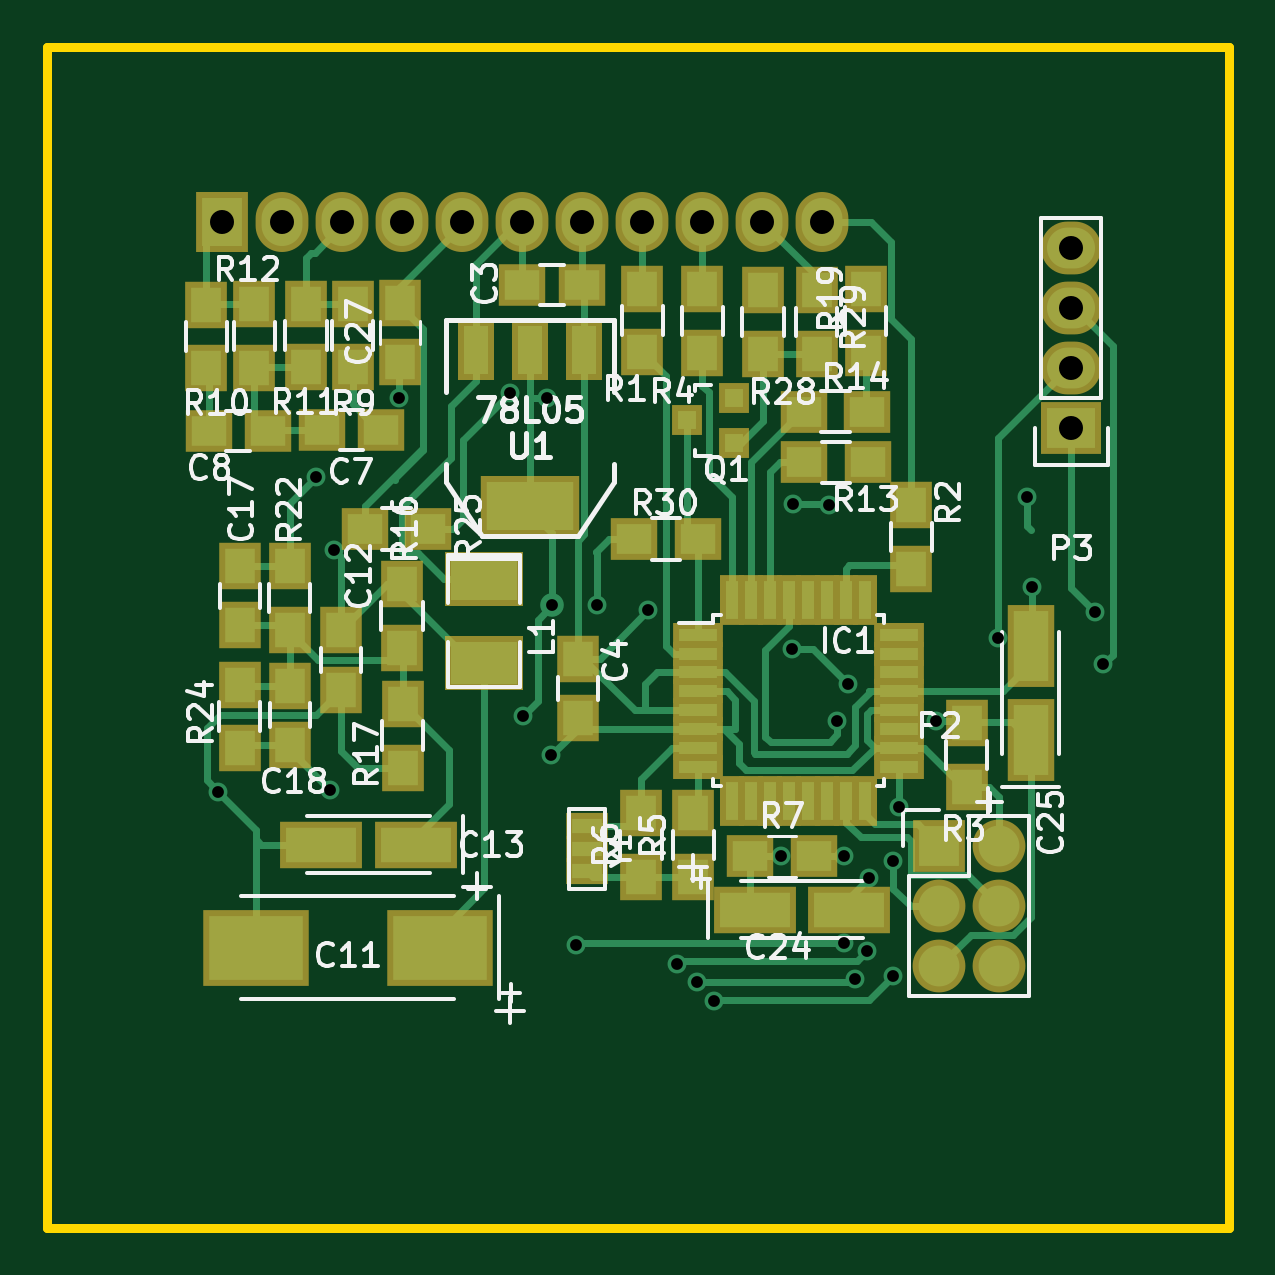
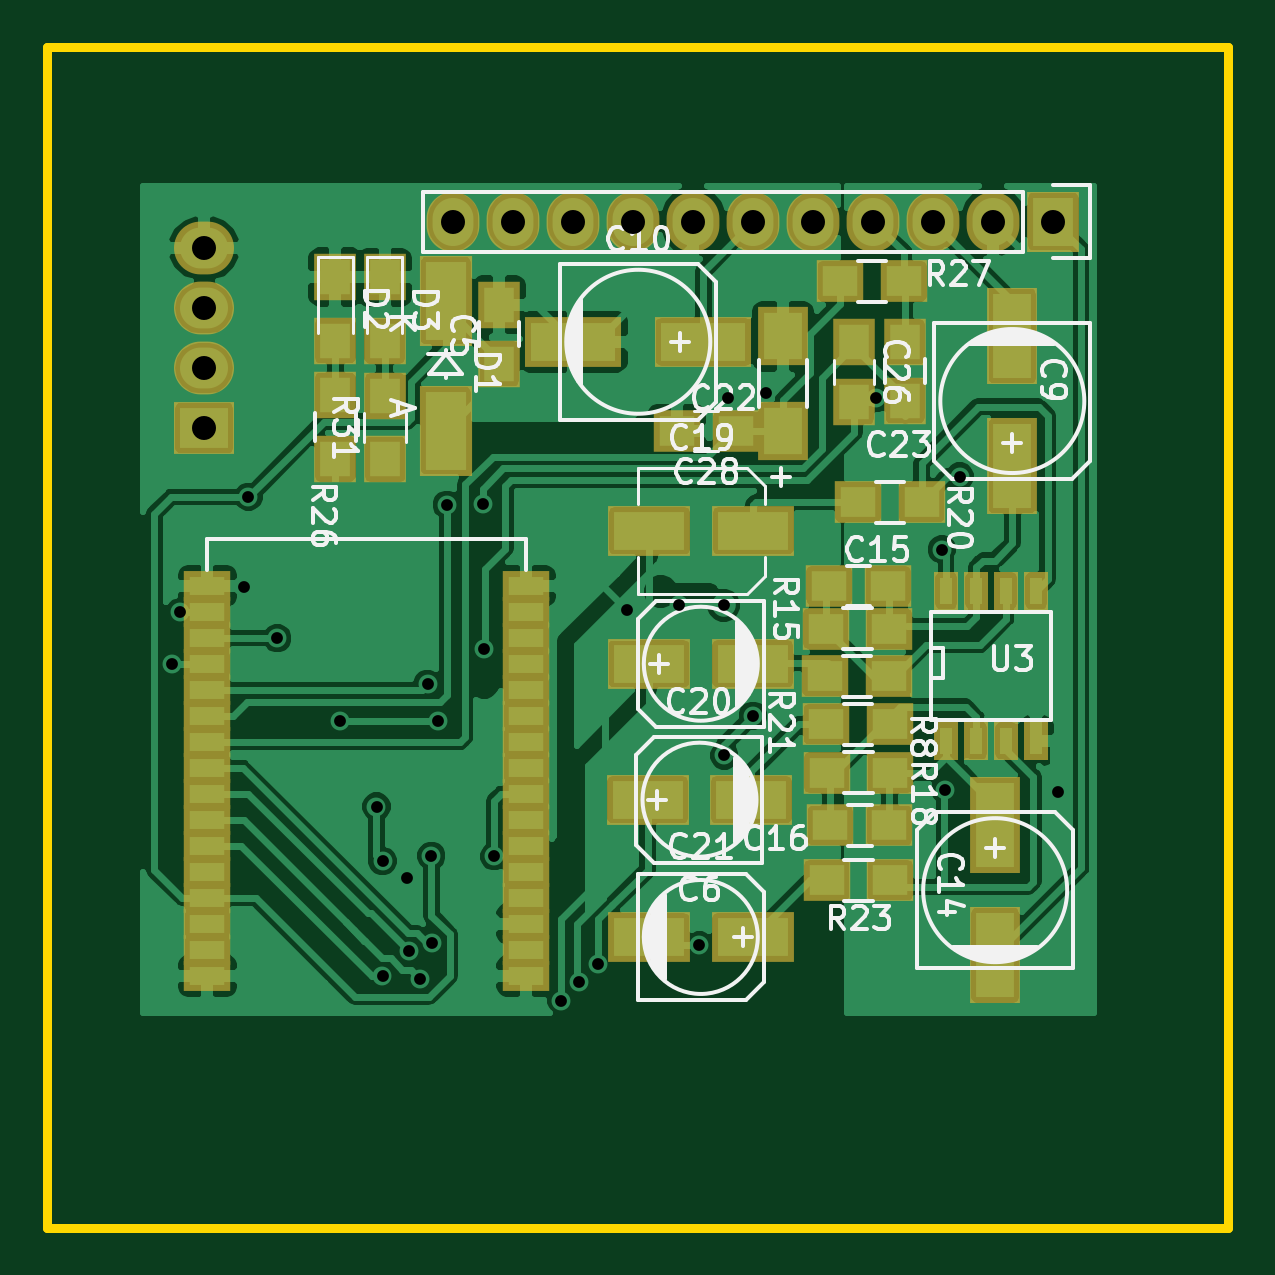
Circuit board: 8 layer files. Board 50.0 x 50.0 mm.
- bottom_mask: atmegax8_with_BM20-B.Mask.gbs (4198 bytes)
- bottom_silk: atmegax8_with_BM20-B.SilkS.gbo (33898 bytes)
- bottom_copper: atmegax8_with_BM20-Back.gbl (124578 bytes)
- outline: atmegax8_with_BM20-Edge.Cuts.gm1 (673 bytes)
- top_mask: atmegax8_with_BM20-F.Mask.gts (5198 bytes)
- top_silk: atmegax8_with_BM20-F.SilkS.gto (40108 bytes)
- top_copper: atmegax8_with_BM20-Front.gtl (26437 bytes)
- drill: atmegax8_with_BM20.drl (997 bytes)

=== bottom_mask: atmegax8_with_BM20-B.Mask.gbs ===
%TF.GenerationSoftware,KiCad,Pcbnew,5.0.0-rc2-dev-unknown-b813eac~63~ubuntu16.04.1*%
%TF.CreationDate,2018-04-08T19:45:01+02:00*%
%TF.ProjectId,atmegax8_with_BM20,61746D65676178385F776974685F424D,rev?*%
%TF.SameCoordinates,Original*%
%TF.FileFunction,Soldermask,Bot*%
%TF.FilePolarity,Negative*%
%FSLAX46Y46*%
G04 Gerber Fmt 4.6, Leading zero omitted, Abs format (unit mm)*
G04 Created by KiCad (PCBNEW 5.0.0-rc2-dev-unknown-b813eac~63~ubuntu16.04.1) date Sun Apr  8 19:45:01 2018*
%MOMM*%
%LPD*%
G01*
G04 APERTURE LIST*
%ADD10R,2.207260X3.807460*%
%ADD11R,3.507740X2.108200*%
%ADD12R,3.508000X2.108000*%
%ADD13R,2.008000X1.808000*%
%ADD14R,1.758000X2.008000*%
%ADD15R,2.108200X4.107180*%
%ADD16R,4.107180X2.108200*%
%ADD17R,1.016000X1.651000*%
%ADD18R,2.008000X1.758000*%
%ADD19R,1.808000X2.008000*%
%ADD20R,2.108000X2.508000*%
%ADD21R,2.235200X2.540000*%
%ADD22O,2.235200X2.540000*%
%ADD23R,2.008000X1.308000*%
%ADD24R,2.540000X2.235200*%
%ADD25O,2.540000X2.235200*%
G04 APERTURE END LIST*
D10*
%TO.C,D1*%
X33121600Y-10741660D03*
X33121600Y-16243300D03*
%TD*%
D11*
%TO.C,C21*%
X20126960Y-37683440D03*
X24526240Y-37683440D03*
%TD*%
D12*
%TO.C,C19*%
X24498300Y-20485100D03*
X20098300Y-20485100D03*
%TD*%
D13*
%TO.C,R23*%
X17001480Y-35280600D03*
X14301480Y-35280600D03*
%TD*%
D14*
%TO.C,C5*%
X30861000Y-13416600D03*
X30861000Y-10916600D03*
%TD*%
D11*
%TO.C,C6*%
X24582120Y-31871920D03*
X20182840Y-31871920D03*
%TD*%
D15*
%TO.C,C9*%
X9138920Y-17746980D03*
X9138920Y-12245340D03*
%TD*%
D16*
%TO.C,C10*%
X22222460Y-12486640D03*
X27724100Y-12486640D03*
%TD*%
D13*
%TO.C,R8*%
X14321800Y-28676600D03*
X17021800Y-28676600D03*
%TD*%
%TO.C,R15*%
X17047200Y-24638000D03*
X14347200Y-24638000D03*
%TD*%
D17*
%TO.C,U3*%
X11938000Y-23027640D03*
X10668000Y-23027640D03*
X9398000Y-23027640D03*
X8128000Y-23027640D03*
X8128000Y-29377640D03*
X9398000Y-29377640D03*
X10668000Y-29377640D03*
X11938000Y-29377640D03*
%TD*%
D15*
%TO.C,C14*%
X9865360Y-32951420D03*
X9865360Y-38453060D03*
%TD*%
D18*
%TO.C,C15*%
X14396400Y-22809200D03*
X16896400Y-22809200D03*
%TD*%
%TO.C,C16*%
X14345600Y-32964120D03*
X16845600Y-32964120D03*
%TD*%
D11*
%TO.C,C20*%
X24526240Y-26116280D03*
X20126960Y-26116280D03*
%TD*%
D13*
%TO.C,R18*%
X17001480Y-30728920D03*
X14301480Y-30728920D03*
%TD*%
%TO.C,R20*%
X15675600Y-19278600D03*
X12975600Y-19278600D03*
%TD*%
%TO.C,R21*%
X14372600Y-26644600D03*
X17072600Y-26644600D03*
%TD*%
D19*
%TO.C,R26*%
X37795200Y-17448520D03*
X37795200Y-14748520D03*
%TD*%
D20*
%TO.C,C22*%
X18846800Y-16249400D03*
X18846800Y-12249400D03*
%TD*%
D14*
%TO.C,C23*%
X13675360Y-14976160D03*
X13675360Y-12476160D03*
%TD*%
D13*
%TO.C,R27*%
X13727440Y-9926320D03*
X16427440Y-9926320D03*
%TD*%
D21*
%TO.C,P1*%
X7406640Y-7396480D03*
D22*
X9946640Y-7396480D03*
X12486640Y-7396480D03*
X15026640Y-7396480D03*
X17566640Y-7396480D03*
X20106640Y-7396480D03*
X22646640Y-7396480D03*
X25186640Y-7396480D03*
X27726640Y-7396480D03*
X30266640Y-7396480D03*
X32806640Y-7396480D03*
%TD*%
D14*
%TO.C,C26*%
X15824200Y-12516800D03*
X15824200Y-15016800D03*
%TD*%
D18*
%TO.C,C28*%
X23348000Y-16256000D03*
X20848000Y-16256000D03*
%TD*%
D19*
%TO.C,D2*%
X37795200Y-9744720D03*
X37795200Y-12444720D03*
%TD*%
%TO.C,D3*%
X35712400Y-12459960D03*
X35712400Y-9759960D03*
%TD*%
%TO.C,R31*%
X35687000Y-14768840D03*
X35687000Y-17468840D03*
%TD*%
D23*
%TO.C,U2*%
X43218000Y-31628000D03*
X43218000Y-26128000D03*
X43218000Y-28328000D03*
X43218000Y-37128000D03*
X43218000Y-34928000D03*
X43218000Y-30528000D03*
X43218000Y-27228000D03*
X43218000Y-38228000D03*
X43218000Y-23928000D03*
X43218000Y-36028000D03*
X43218000Y-25028000D03*
X43218000Y-33828000D03*
X43218000Y-22828000D03*
X43218000Y-29428000D03*
X43218000Y-39328000D03*
X43218000Y-32728000D03*
X29718000Y-36028000D03*
X29718000Y-39328000D03*
X29718000Y-38228000D03*
X29718000Y-37128000D03*
X29718000Y-32728000D03*
X29718000Y-34928000D03*
X29718000Y-30528000D03*
X29718000Y-33828000D03*
X29718000Y-29428000D03*
X29718000Y-31628000D03*
X29718000Y-28328000D03*
X29718000Y-27228000D03*
X29718000Y-26128000D03*
X29718000Y-25028000D03*
X29718000Y-23928000D03*
X29718000Y-22828000D03*
%TD*%
D24*
%TO.C,P3*%
X43352720Y-16144240D03*
D25*
X43352720Y-13604240D03*
X43352720Y-11064240D03*
X43352720Y-8524240D03*
%TD*%
M02*

=== bottom_silk: atmegax8_with_BM20-B.SilkS.gbo (33898 bytes, source omitted) ===
=== bottom_copper: atmegax8_with_BM20-Back.gbl (124578 bytes, source omitted) ===
=== outline: atmegax8_with_BM20-Edge.Cuts.gm1 ===
%TF.GenerationSoftware,KiCad,Pcbnew,5.0.0-rc2-dev-unknown-b813eac~63~ubuntu16.04.1*%
%TF.CreationDate,2018-04-08T19:45:01+02:00*%
%TF.ProjectId,atmegax8_with_BM20,61746D65676178385F776974685F424D,rev?*%
%TF.SameCoordinates,Original*%
%TF.FileFunction,Profile,NP*%
%FSLAX46Y46*%
G04 Gerber Fmt 4.6, Leading zero omitted, Abs format (unit mm)*
G04 Created by KiCad (PCBNEW 5.0.0-rc2-dev-unknown-b813eac~63~ubuntu16.04.1) date Sun Apr  8 19:45:01 2018*
%MOMM*%
%LPD*%
G01*
G04 APERTURE LIST*
%ADD10C,0.381000*%
G04 APERTURE END LIST*
D10*
X0Y-50000000D02*
X0Y0D01*
X50000000Y-50000000D02*
X0Y-50000000D01*
X50000000Y0D02*
X50000000Y-50000000D01*
X0Y0D02*
X50000000Y0D01*
M02*

=== top_mask: atmegax8_with_BM20-F.Mask.gts ===
%TF.GenerationSoftware,KiCad,Pcbnew,5.0.0-rc2-dev-unknown-b813eac~63~ubuntu16.04.1*%
%TF.CreationDate,2018-04-08T19:45:01+02:00*%
%TF.ProjectId,atmegax8_with_BM20,61746D65676178385F776974685F424D,rev?*%
%TF.SameCoordinates,Original*%
%TF.FileFunction,Soldermask,Top*%
%TF.FilePolarity,Negative*%
%FSLAX46Y46*%
G04 Gerber Fmt 4.6, Leading zero omitted, Abs format (unit mm)*
G04 Created by KiCad (PCBNEW 5.0.0-rc2-dev-unknown-b813eac~63~ubuntu16.04.1) date Sun Apr  8 19:45:01 2018*
%MOMM*%
%LPD*%
G01*
G04 APERTURE LIST*
%ADD10R,2.108000X1.058000*%
%ADD11R,1.058000X2.108000*%
%ADD12R,2.008000X1.808000*%
%ADD13R,1.808000X1.108000*%
%ADD14R,1.808000X2.008000*%
%ADD15R,4.165600X2.540000*%
%ADD16R,1.524000X2.540000*%
%ADD17R,2.008000X1.758000*%
%ADD18R,1.758000X2.008000*%
%ADD19R,2.235200X2.235200*%
%ADD20O,2.235200X2.235200*%
%ADD21R,4.508500X3.208020*%
%ADD22R,3.507740X2.009140*%
%ADD23R,3.302000X2.286000*%
%ADD24R,2.009140X3.507740*%
%ADD25R,1.308100X1.308100*%
%ADD26R,2.235200X2.540000*%
%ADD27O,2.235200X2.540000*%
%ADD28R,2.540000X2.235200*%
%ADD29O,2.540000X2.235200*%
G04 APERTURE END LIST*
D10*
%TO.C,IC1*%
X27550800Y-24886000D03*
X27550800Y-25686000D03*
X27550800Y-26486000D03*
X27550800Y-27286000D03*
X27550800Y-28086000D03*
X27550800Y-28886000D03*
X27550800Y-29686000D03*
X27550800Y-30486000D03*
D11*
X29000800Y-31936000D03*
X29800800Y-31936000D03*
X30600800Y-31936000D03*
X31400800Y-31936000D03*
X32200800Y-31936000D03*
X33000800Y-31936000D03*
X33800800Y-31936000D03*
X34600800Y-31936000D03*
D10*
X36050800Y-30486000D03*
X36050800Y-29686000D03*
X36050800Y-28886000D03*
X36050800Y-28086000D03*
X36050800Y-27286000D03*
X36050800Y-26486000D03*
X36050800Y-25686000D03*
X36050800Y-24886000D03*
D11*
X34600800Y-23436000D03*
X33800800Y-23436000D03*
X33000800Y-23436000D03*
X32200800Y-23436000D03*
X31400800Y-23436000D03*
X30600800Y-23436000D03*
X29800800Y-23436000D03*
X29000800Y-23436000D03*
%TD*%
D12*
%TO.C,R14*%
X32016700Y-15443200D03*
X34716700Y-15443200D03*
%TD*%
D13*
%TO.C,Y1*%
X22834600Y-33949600D03*
X22834600Y-32999600D03*
X22834600Y-34899600D03*
%TD*%
D14*
%TO.C,R2*%
X36576000Y-19401800D03*
X36576000Y-22101800D03*
%TD*%
D15*
%TO.C,U1*%
X20434300Y-19456400D03*
D16*
X20434300Y-12852400D03*
X18148300Y-12852400D03*
X22720300Y-12852400D03*
%TD*%
D17*
%TO.C,C3*%
X20111400Y-10071100D03*
X22611400Y-10071100D03*
%TD*%
D18*
%TO.C,C4*%
X22453600Y-28407680D03*
X22453600Y-25907680D03*
%TD*%
D19*
%TO.C,P2*%
X37764720Y-33848040D03*
D20*
X40304720Y-33848040D03*
X37764720Y-36388040D03*
X40304720Y-36388040D03*
X37764720Y-38928040D03*
X40304720Y-38928040D03*
%TD*%
D14*
%TO.C,R1*%
X25186640Y-10237480D03*
X25186640Y-12937480D03*
%TD*%
D12*
%TO.C,R30*%
X24832320Y-20835620D03*
X27532320Y-20835620D03*
%TD*%
D14*
%TO.C,R4*%
X27731720Y-12952720D03*
X27731720Y-10252720D03*
%TD*%
%TO.C,R5*%
X27343100Y-35144700D03*
X27343100Y-32444700D03*
%TD*%
%TO.C,R6*%
X25133300Y-32444700D03*
X25133300Y-35144700D03*
%TD*%
%TO.C,R3*%
X38912800Y-28622000D03*
X38912800Y-31322000D03*
%TD*%
D21*
%TO.C,C11*%
X8826500Y-38130480D03*
X16603980Y-38130480D03*
%TD*%
D18*
%TO.C,C12*%
X12435840Y-24708800D03*
X12435840Y-27208800D03*
%TD*%
D22*
%TO.C,C13*%
X11590020Y-33769300D03*
X15587980Y-33769300D03*
%TD*%
D14*
%TO.C,R9*%
X12928600Y-13567400D03*
X12928600Y-10867400D03*
%TD*%
%TO.C,R10*%
X6725920Y-13618200D03*
X6725920Y-10918200D03*
%TD*%
%TO.C,R11*%
X10947400Y-13567400D03*
X10947400Y-10867400D03*
%TD*%
%TO.C,R12*%
X8763000Y-13592800D03*
X8763000Y-10892800D03*
%TD*%
D12*
%TO.C,R13*%
X32047200Y-17589500D03*
X34747200Y-17589500D03*
%TD*%
D14*
%TO.C,R16*%
X15006320Y-25454600D03*
X15006320Y-22754600D03*
%TD*%
%TO.C,R17*%
X15034260Y-30511740D03*
X15034260Y-27811740D03*
%TD*%
D23*
%TO.C,L1*%
X18470880Y-22514560D03*
X18470880Y-26070560D03*
%TD*%
D18*
%TO.C,C17*%
X8155940Y-21996080D03*
X8155940Y-24496080D03*
%TD*%
%TO.C,C18*%
X10287000Y-29545600D03*
X10287000Y-27045600D03*
%TD*%
D14*
%TO.C,R19*%
X34632900Y-12970500D03*
X34632900Y-10270500D03*
%TD*%
%TO.C,R22*%
X10251440Y-24697680D03*
X10251440Y-21997680D03*
%TD*%
%TO.C,R24*%
X8133080Y-27001480D03*
X8133080Y-29701480D03*
%TD*%
D12*
%TO.C,R25*%
X16123900Y-20408900D03*
X13423900Y-20408900D03*
%TD*%
D17*
%TO.C,C7*%
X14127800Y-16205200D03*
X11627800Y-16205200D03*
%TD*%
%TO.C,C8*%
X6827200Y-16281400D03*
X9327200Y-16281400D03*
%TD*%
D22*
%TO.C,C24*%
X33942020Y-36530280D03*
X29944060Y-36530280D03*
%TD*%
D24*
%TO.C,C25*%
X41630600Y-25356820D03*
X41630600Y-29354780D03*
%TD*%
D25*
%TO.C,Q1*%
X29055060Y-16756420D03*
X29055060Y-14856420D03*
X27056080Y-15806420D03*
%TD*%
D14*
%TO.C,R28*%
X30289500Y-12995900D03*
X30289500Y-10295900D03*
%TD*%
%TO.C,R29*%
X32567880Y-13003520D03*
X32567880Y-10303520D03*
%TD*%
D26*
%TO.C,P1*%
X7406640Y-7396480D03*
D27*
X9946640Y-7396480D03*
X12486640Y-7396480D03*
X15026640Y-7396480D03*
X17566640Y-7396480D03*
X20106640Y-7396480D03*
X22646640Y-7396480D03*
X25186640Y-7396480D03*
X27726640Y-7396480D03*
X30266640Y-7396480D03*
X32806640Y-7396480D03*
%TD*%
D18*
%TO.C,C27*%
X14935200Y-10840400D03*
X14935200Y-13340400D03*
%TD*%
D12*
%TO.C,R7*%
X32459920Y-34269680D03*
X29759920Y-34269680D03*
%TD*%
D28*
%TO.C,P3*%
X43352720Y-16144240D03*
D29*
X43352720Y-13604240D03*
X43352720Y-11064240D03*
X43352720Y-8524240D03*
%TD*%
M02*

=== top_silk: atmegax8_with_BM20-F.SilkS.gto (40108 bytes, source omitted) ===
=== top_copper: atmegax8_with_BM20-Front.gtl (26437 bytes, source omitted) ===
=== drill: atmegax8_with_BM20.drl ===
M48
;DRILL file {KiCad 5.0.0-rc2-dev-unknown-b813eac~63~ubuntu16.04.1} date Sun Apr  8 19:42:19 2018
;FORMAT={-:-/ absolute / metric / decimal}
FMAT,2
METRIC,TZ
T1C0.500
T2C1.016
%
G90
G05
M71
T1
X7.214Y-31.526
X11.359Y-18.197
X11.974Y-31.46
X12.116Y-21.285
X14.9Y-14.849
X19.583Y-14.649
X20.117Y-28.321
X21.158Y-14.869
X21.336Y-29.997
X21.361Y-23.647
X22.388Y-38.044
X23.246Y-23.647
X25.432Y-23.854
X26.67Y-38.847
X27.49Y-39.588
X28.24Y-40.381
X31.074Y-34.27
X31.504Y-25.494
X31.554Y-19.367
X33.071Y-19.393
X33.446Y-28.537
X33.708Y-37.932
X33.736Y-34.249
X33.884Y-26.97
X34.193Y-39.468
X34.693Y-38.282
X34.768Y-35.189
X35.801Y-34.468
X35.801Y-39.345
X36.055Y-32.162
X37.617Y-28.537
X40.259Y-25.032
X41.478Y-19.05
X41.681Y-22.85
X44.353Y-23.914
X44.703Y-26.137
T2
X43.353Y-8.524
X43.353Y-11.064
X43.353Y-13.604
X43.353Y-16.144
X7.407Y-7.396
X9.947Y-7.396
X12.487Y-7.396
X15.027Y-7.396
X17.567Y-7.396
X20.107Y-7.396
X22.647Y-7.396
X25.187Y-7.396
X27.727Y-7.396
X30.267Y-7.396
X32.807Y-7.396
T0
M30

